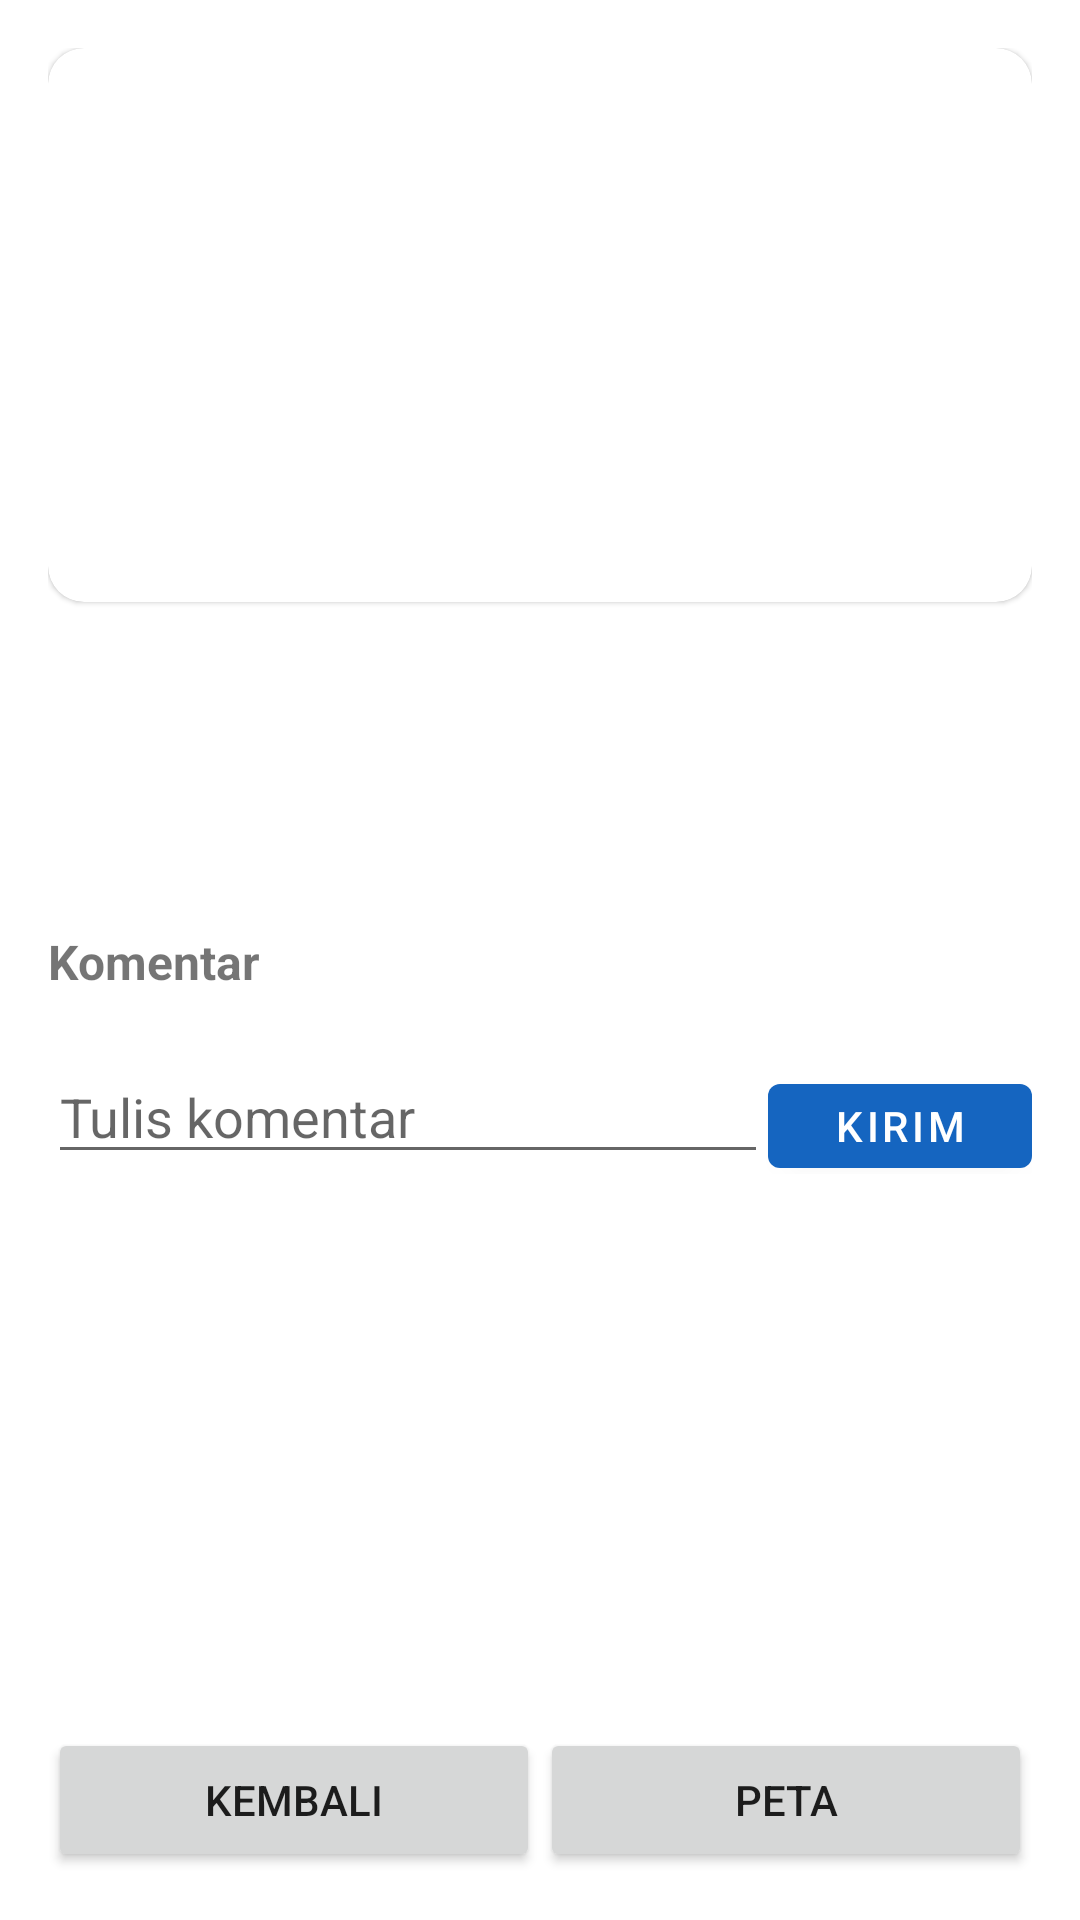

Write the Android layout XML for this screen, with the resource values it uses.
<!-- AndroidManifest.xml: application theme Theme.TempatKita -->
<!-- res/layout/activity_detail.xml -->
<?xml version="1.0" encoding="utf-8"?>
<androidx.constraintlayout.widget.ConstraintLayout
    xmlns:android="http://schemas.android.com/apk/res/android"
    xmlns:app="http://schemas.android.com/apk/res-auto"
    android:layout_width="match_parent"
    android:layout_height="match_parent"
    android:padding="16dp">

    
    <com.google.android.material.card.MaterialCardView
        android:id="@+id/cardImage"
        android:layout_width="0dp"
        android:layout_height="0dp"
        app:layout_constraintTop_toTopOf="parent"
        app:layout_constraintStart_toStartOf="parent"
        app:layout_constraintEnd_toEndOf="parent"
        app:layout_constraintDimensionRatio="16:9"
        app:cardCornerRadius="12dp">

        <ImageView
            android:id="@+id/imageViewDetail"
            android:layout_width="match_parent"
            android:layout_height="match_parent"
            android:scaleType="centerCrop"/>
    </com.google.android.material.card.MaterialCardView>

    
    <TextView
        android:id="@+id/textViewName"
        android:layout_width="0dp"
        android:layout_height="wrap_content"
        android:textSize="20sp"
        android:textStyle="bold"
        app:layout_constraintTop_toBottomOf="@id/cardImage"
        app:layout_constraintStart_toStartOf="parent"
        app:layout_constraintEnd_toEndOf="parent"
        android:layout_marginTop="12dp"/>

    
    <TextView
        android:id="@+id/textViewLocation"
        android:layout_width="0dp"
        android:layout_height="wrap_content"
        android:textSize="14sp"
        app:layout_constraintTop_toBottomOf="@id/textViewName"
        app:layout_constraintStart_toStartOf="@id/textViewName"
        app:layout_constraintEnd_toEndOf="@id/textViewName"
        android:layout_marginTop="4dp"/>

    
    <androidx.core.widget.NestedScrollView
        android:layout_width="0dp"
        android:layout_height="0dp"
        app:layout_constraintTop_toBottomOf="@id/textViewLocation"
        app:layout_constraintBottom_toTopOf="@id/buttonContainer"
        app:layout_constraintStart_toStartOf="parent"
        app:layout_constraintEnd_toEndOf="parent"
        android:layout_marginTop="12dp">

        <LinearLayout
            android:layout_width="match_parent"
            android:layout_height="wrap_content"
            android:orientation="vertical">

            
            <TextView
                android:id="@+id/textViewDescription"
                android:layout_width="match_parent"
                android:layout_height="wrap_content"
                android:textSize="14sp"
                android:paddingBottom="16dp"/>

            
            <TextView
                android:text="Komentar"
                android:textStyle="bold"
                android:textSize="16sp"
                android:layout_marginBottom="8dp"
                android:layout_height="match_parent"
                android:layout_width="match_parent"/>

            <androidx.recyclerview.widget.RecyclerView
                android:id="@+id/rvComment"
                android:layout_width="match_parent"
                android:layout_height="wrap_content"
                android:nestedScrollingEnabled="false"/>

            
            <LinearLayout
                android:layout_width="match_parent"
                android:layout_height="wrap_content"
                android:orientation="horizontal"
                android:layout_marginTop="12dp">

                <EditText
                    android:id="@+id/edtComment"
                    android:layout_width="0dp"
                    android:layout_weight="1"
                    android:layout_height="40dp"
                    android:hint="Tulis komentar"/>

                <com.google.android.material.button.MaterialButton
                    android:id="@+id/btnSend"
                    android:layout_width="wrap_content"
                    android:layout_height="40dp"
                    android:text="Kirim"/>
            </LinearLayout>

        </LinearLayout>
    </androidx.core.widget.NestedScrollView>

    
    <LinearLayout
        android:id="@+id/buttonContainer"
        android:layout_width="0dp"
        android:layout_height="wrap_content"
        android:orientation="horizontal"
        app:layout_constraintBottom_toBottomOf="parent"
        app:layout_constraintStart_toStartOf="parent"
        app:layout_constraintEnd_toEndOf="parent">

        <Button
            android:id="@+id/btnBack"
            android:layout_width="0dp"
            android:layout_weight="1"
            android:text="Kembali"
            android:layout_height="match_parent"/>

        <Button
            android:id="@+id/btnLihatPeta"
            android:layout_width="0dp"
            android:layout_weight="1"
            android:text="Peta"
            android:layout_height="match_parent"/>
    </LinearLayout>

</androidx.constraintlayout.widget.ConstraintLayout>
<!-- resources referenced by this layout -->
<resources>
  <style name="Theme.TempatKita" parent="Theme.MaterialComponents.DayNight.NoActionBar">
          <item name="colorPrimary">@color/primary</item>
          <item name="colorPrimaryVariant">@color/primary_dark</item>
          <item name="colorOnPrimary">@color/white</item>
          <item name="android:statusBarColor">@color/primary_dark</item>
      </style>
  <color name="primary">#1565C0</color>
  <color name="primary_dark">#0D47A1</color>
  <color name="white">#FFFFFF</color>
</resources>
